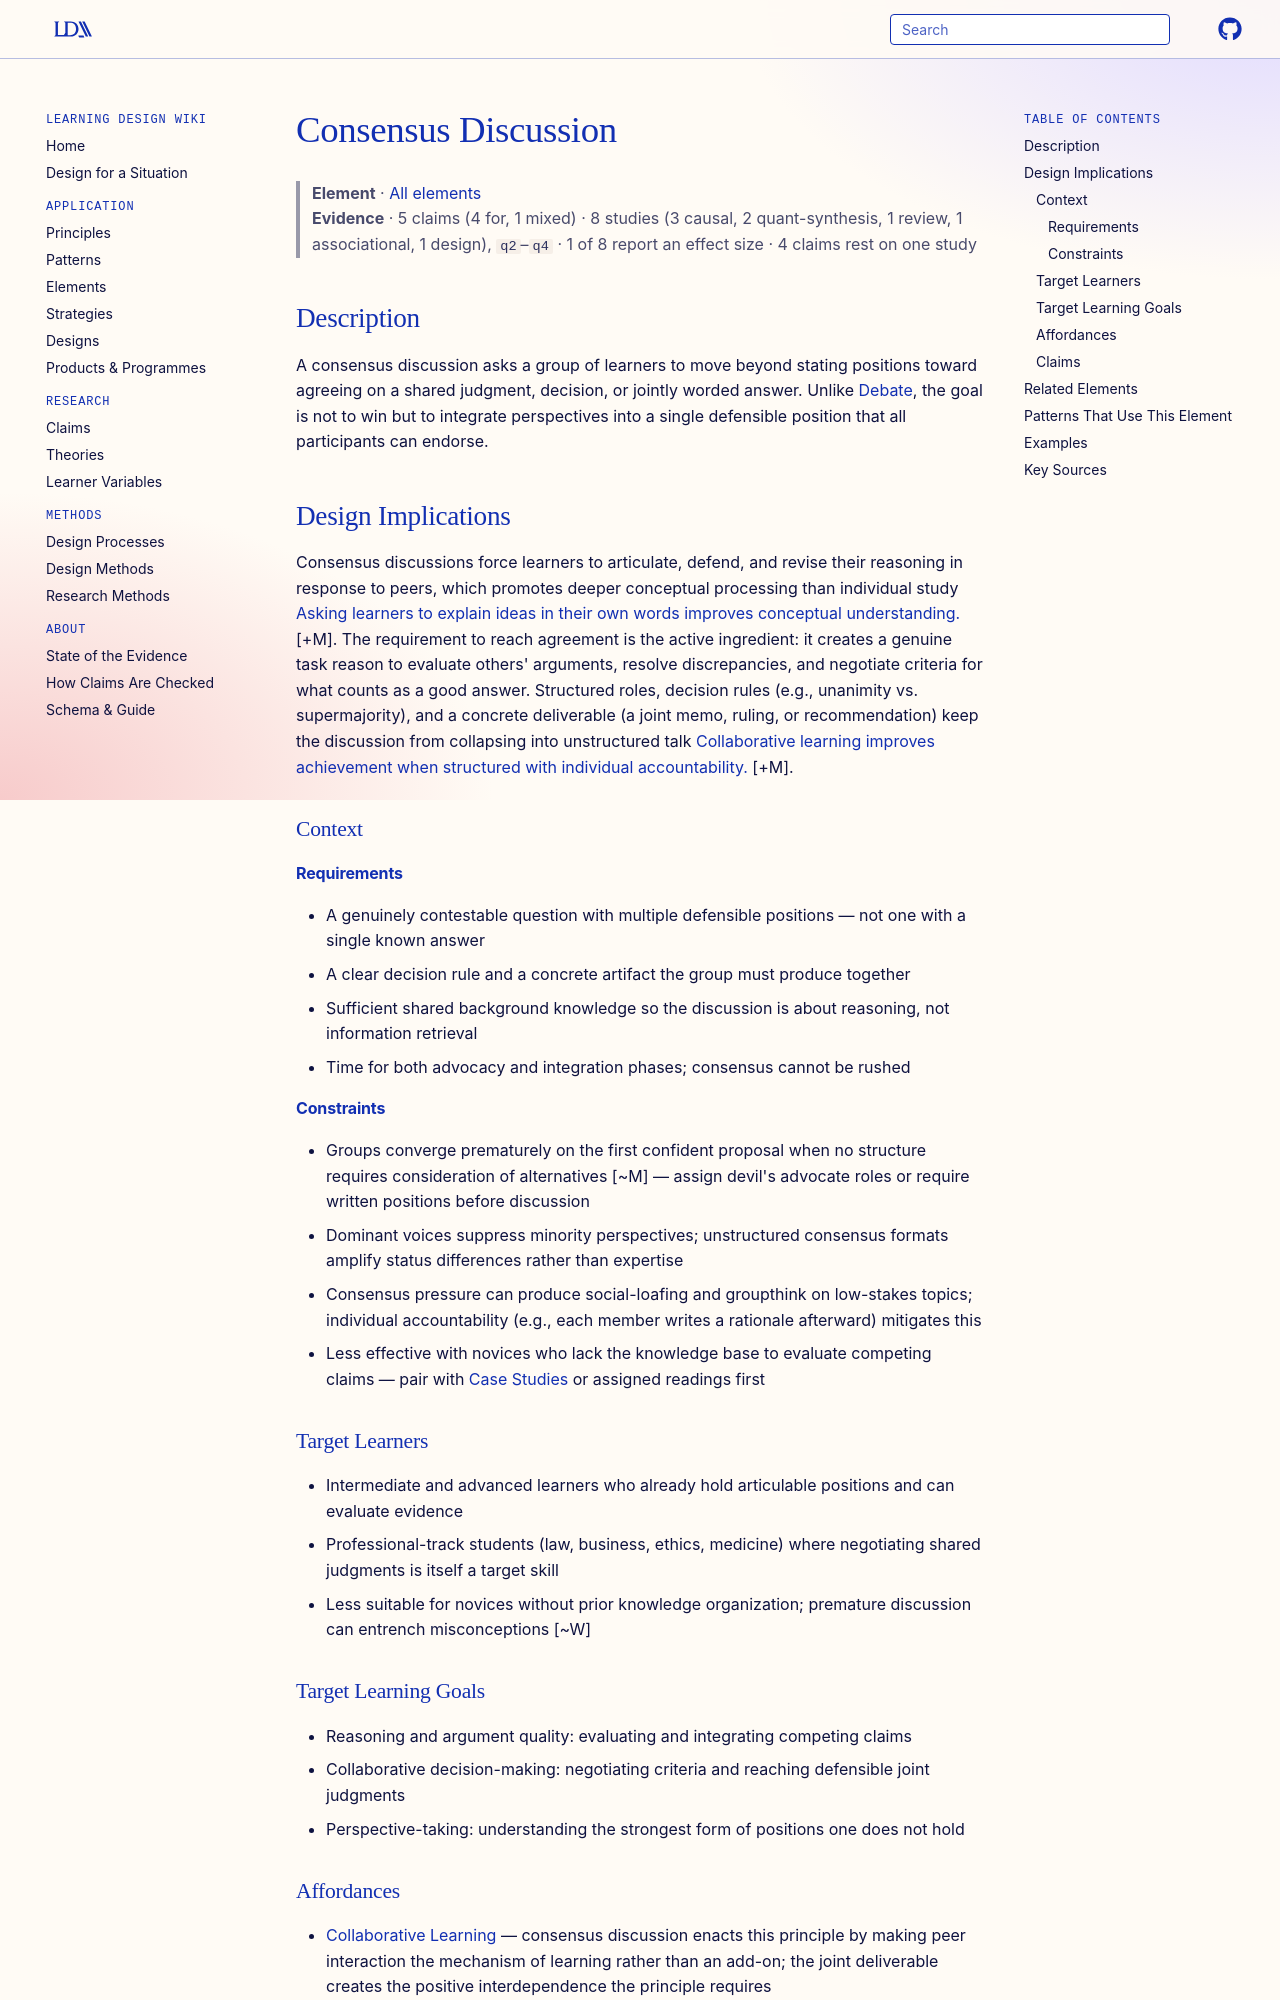

repository: Learning-Design-Alliance/learning-wiki · page: elements/consensus-discussion/index.html · generator: mkdocs

---
type: element
id: consensus-discussion
title: Consensus Discussion
description: Learners work collaboratively to agree on a shared perspective or decision.
canonical: true
status: review
generated:
  by: "claude/unspecified"
  at: 2026-08-29
---

# Consensus Discussion

> **Element** · [All elements](index.md)
> **Evidence** · 5 claims (4 for, 1 mixed) · 8 studies (3 causal, 2 quant-synthesis, 1 review, 1 associational, 1 design), `q2`–`q4` · 1 of 8 report an effect size · 4 claims rest on one study

## Description
A consensus discussion asks a group of learners to move beyond stating positions toward agreeing on a shared judgment, decision, or jointly worded answer. Unlike [Debate](debate.md), the goal is not to win but to integrate perspectives into a single defensible position that all participants can endorse.

## Design Implications

Consensus discussions force learners to articulate, defend, and revise their reasoning in response to peers, which promotes deeper conceptual processing than individual study [Asking learners to explain ideas in their own words improves conceptual understanding.](../claims/self-explanation-improves-conceptual-understanding.md) [+M]. The requirement to reach agreement is the active ingredient: it creates a genuine task reason to evaluate others' arguments, resolve discrepancies, and negotiate criteria for what counts as a good answer. Structured roles, decision rules (e.g., unanimity vs. supermajority), and a concrete deliverable (a joint memo, ruling, or recommendation) keep the discussion from collapsing into unstructured talk [Collaborative learning improves achievement when structured with individual accountability.](../principles/collaborative-learning.md) [+M].

### Context
#### Requirements
- A genuinely contestable question with multiple defensible positions — not one with a single known answer
- A clear decision rule and a concrete artifact the group must produce together
- Sufficient shared background knowledge so the discussion is about reasoning, not information retrieval
- Time for both advocacy and integration phases; consensus cannot be rushed

#### Constraints
- Groups converge prematurely on the first confident proposal when no structure requires consideration of alternatives [~M] — assign devil's advocate roles or require written positions before discussion
- Dominant voices suppress minority perspectives; unstructured consensus formats amplify status differences rather than expertise
- Consensus pressure can produce social-loafing and groupthink on low-stakes topics; individual accountability (e.g., each member writes a rationale afterward) mitigates this
- Less effective with novices who lack the knowledge base to evaluate competing claims — pair with [Case Studies](case-studies.md) or assigned readings first

### Target Learners
- Intermediate and advanced learners who already hold articulable positions and can evaluate evidence
- Professional-track students (law, business, ethics, medicine) where negotiating shared judgments is itself a target skill
- Less suitable for novices without prior knowledge organization; premature discussion can entrench misconceptions [~W]

### Target Learning Goals
- Reasoning and argument quality: evaluating and integrating competing claims
- Collaborative decision-making: negotiating criteria and reaching defensible joint judgments
- Perspective-taking: understanding the strongest form of positions one does not hold
